Run: headless pygame with SDL's dummy video driver; simulated clock (each Clock.tick advances the game by its frame time, no real sleeping); random seed 0; keys injected as events and as key.get_pressed() state; no mouse input.
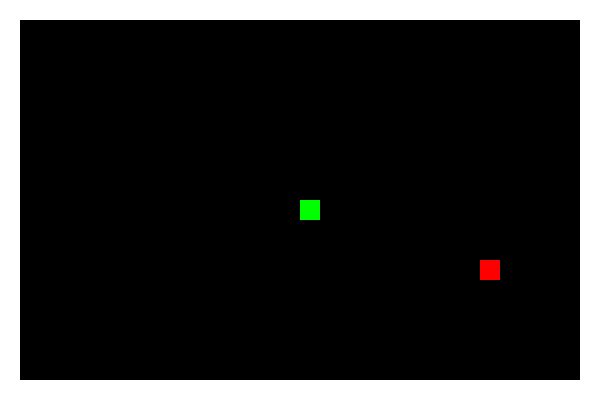
Frame 1 of 4 · flips 1–60 · no input
Frame 2 of 4 · flips 61–180 · tapped SPACE, RETURN · held RIGHT (→), D · screen unchanged from frame 1, image omitted
Frame 3 of 4 · flips 181–300 · held DOWN (↓), S · screen unchanged from frame 2, image omitted
Frame 4 of 4 · flips 301–420 · held LEFT (←), A, UP (↑), W · screen unchanged from frame 3, image omitted

The pygame program that drew these frames:

import pygame
import sys
import random

# Initialize Pygame
pygame.init()

# Constants
WIDTH, HEIGHT = 600, 400
GRID_SIZE = 20
FPS = 10  # Increased speed

# Colors
WHITE = (255, 255, 255)
RED = (255, 0, 0)
GREEN = (0, 255, 0)

# Directions
UP = (0, -1)
DOWN = (0, 1)
LEFT = (-1, 0)
RIGHT = (1, 0)

# Snake class
class Snake:
    def __init__(self):
        self.length = 1
        self.positions = [((WIDTH // 2), (HEIGHT // 2))]
        self.direction = random.choice([UP, DOWN, LEFT, RIGHT])
        self.color = GREEN
        self.score = 0

    def get_head_position(self):
        return self.positions[0]

    def update(self):
        cur = self.get_head_position()
        x, y = self.direction
        new = (((cur[0] + (x * GRID_SIZE)) % WIDTH), (cur[1] + (y * GRID_SIZE)) % HEIGHT)
        if len(self.positions) > 2 and new in self.positions[2:]:
            self.reset()
            return True  # Game over
        else:
            self.positions.insert(0, new)
            if len(self.positions) > self.length:
                self.positions.pop()
        return False

    def reset(self):
        self.length = 1
        self.positions = [((WIDTH // 2), (HEIGHT // 2))]
        self.direction = random.choice([UP, DOWN, LEFT, RIGHT])
        self.score = 0

    def render(self, surface):
        for p in self.positions:
            pygame.draw.rect(surface, self.color, (p[0], p[1], GRID_SIZE, GRID_SIZE))

# Food class
class Food:
    def __init__(self):
        self.position = (0, 0)
        self.color = RED
        self.randomize_position()

    def randomize_position(self):
        self.position = (random.randint(0, (WIDTH // GRID_SIZE) - 1) * GRID_SIZE,
                         random.randint(0, (HEIGHT // GRID_SIZE) - 1) * GRID_SIZE)

    def render(self, surface):
        pygame.draw.rect(surface, self.color, (self.position[0], self.position[1], GRID_SIZE, GRID_SIZE))

# Draw grid function
def draw_grid(surface):
    # Draw outer border
    pygame.draw.rect(surface, WHITE, (0, 0, WIDTH, HEIGHT), GRID_SIZE)

# Show game over function
def show_game_over(surface, score):
    font = pygame.font.Font(None, 36)
    game_over_text = font.render(f"Game Over - Score: {score}", True, WHITE)
    text_rect = game_over_text.get_rect(center=(WIDTH // 2, HEIGHT // 2))
    surface.blit(game_over_text, text_rect)

# Main function
def main():
    clock = pygame.time.Clock()
    screen = pygame.display.set_mode((WIDTH, HEIGHT), 0, 32)
    surface = pygame.Surface(screen.get_size())
    surface = surface.convert()

    snake = Snake()
    food = Food()

    game_over = False

    while True:
        for event in pygame.event.get():
            if event.type == pygame.QUIT:
                pygame.quit()
                sys.exit()
            elif event.type == pygame.KEYDOWN:
                if game_over:
                    # If game over, reset the game on key press
                    snake.reset()
                    food.randomize_position()
                    game_over = False
                else:
                    if event.key == pygame.K_UP:
                        if snake.direction != DOWN:
                            snake.direction = UP
                    elif event.key == pygame.K_DOWN:
                        if snake.direction != UP:
                            snake.direction = DOWN
                    elif event.key == pygame.K_LEFT:
                        if snake.direction != RIGHT:
                            snake.direction = LEFT
                    elif event.key == pygame.K_RIGHT:
                        if snake.direction != LEFT:
                            snake.direction = RIGHT

        if not game_over:
            game_over = snake.update()

            if snake.get_head_position() == food.position:
                snake.length += 1
                snake.score += 1
                food.randomize_position()

        surface.fill((0, 0, 0))
        draw_grid(surface)
        snake.render(surface)
        food.render(surface)

        if game_over:
            show_game_over(surface, snake.score)

        screen.blit(surface, (0, 0))
        pygame.display.update()
        clock.tick(FPS)
def show_game_over(surface, score):
            font = pygame.font.Font(None, 36)
            game_over_text = font.render(f"Game Over - Score: {00}", True, WHITE)
            text_rect = game_over_text.get_rect(center=(WIDTH // 10, HEIGHT // 10))
            surface.blit(game_over_text, text_rect)


if __name__ == "__main__":
    main()
